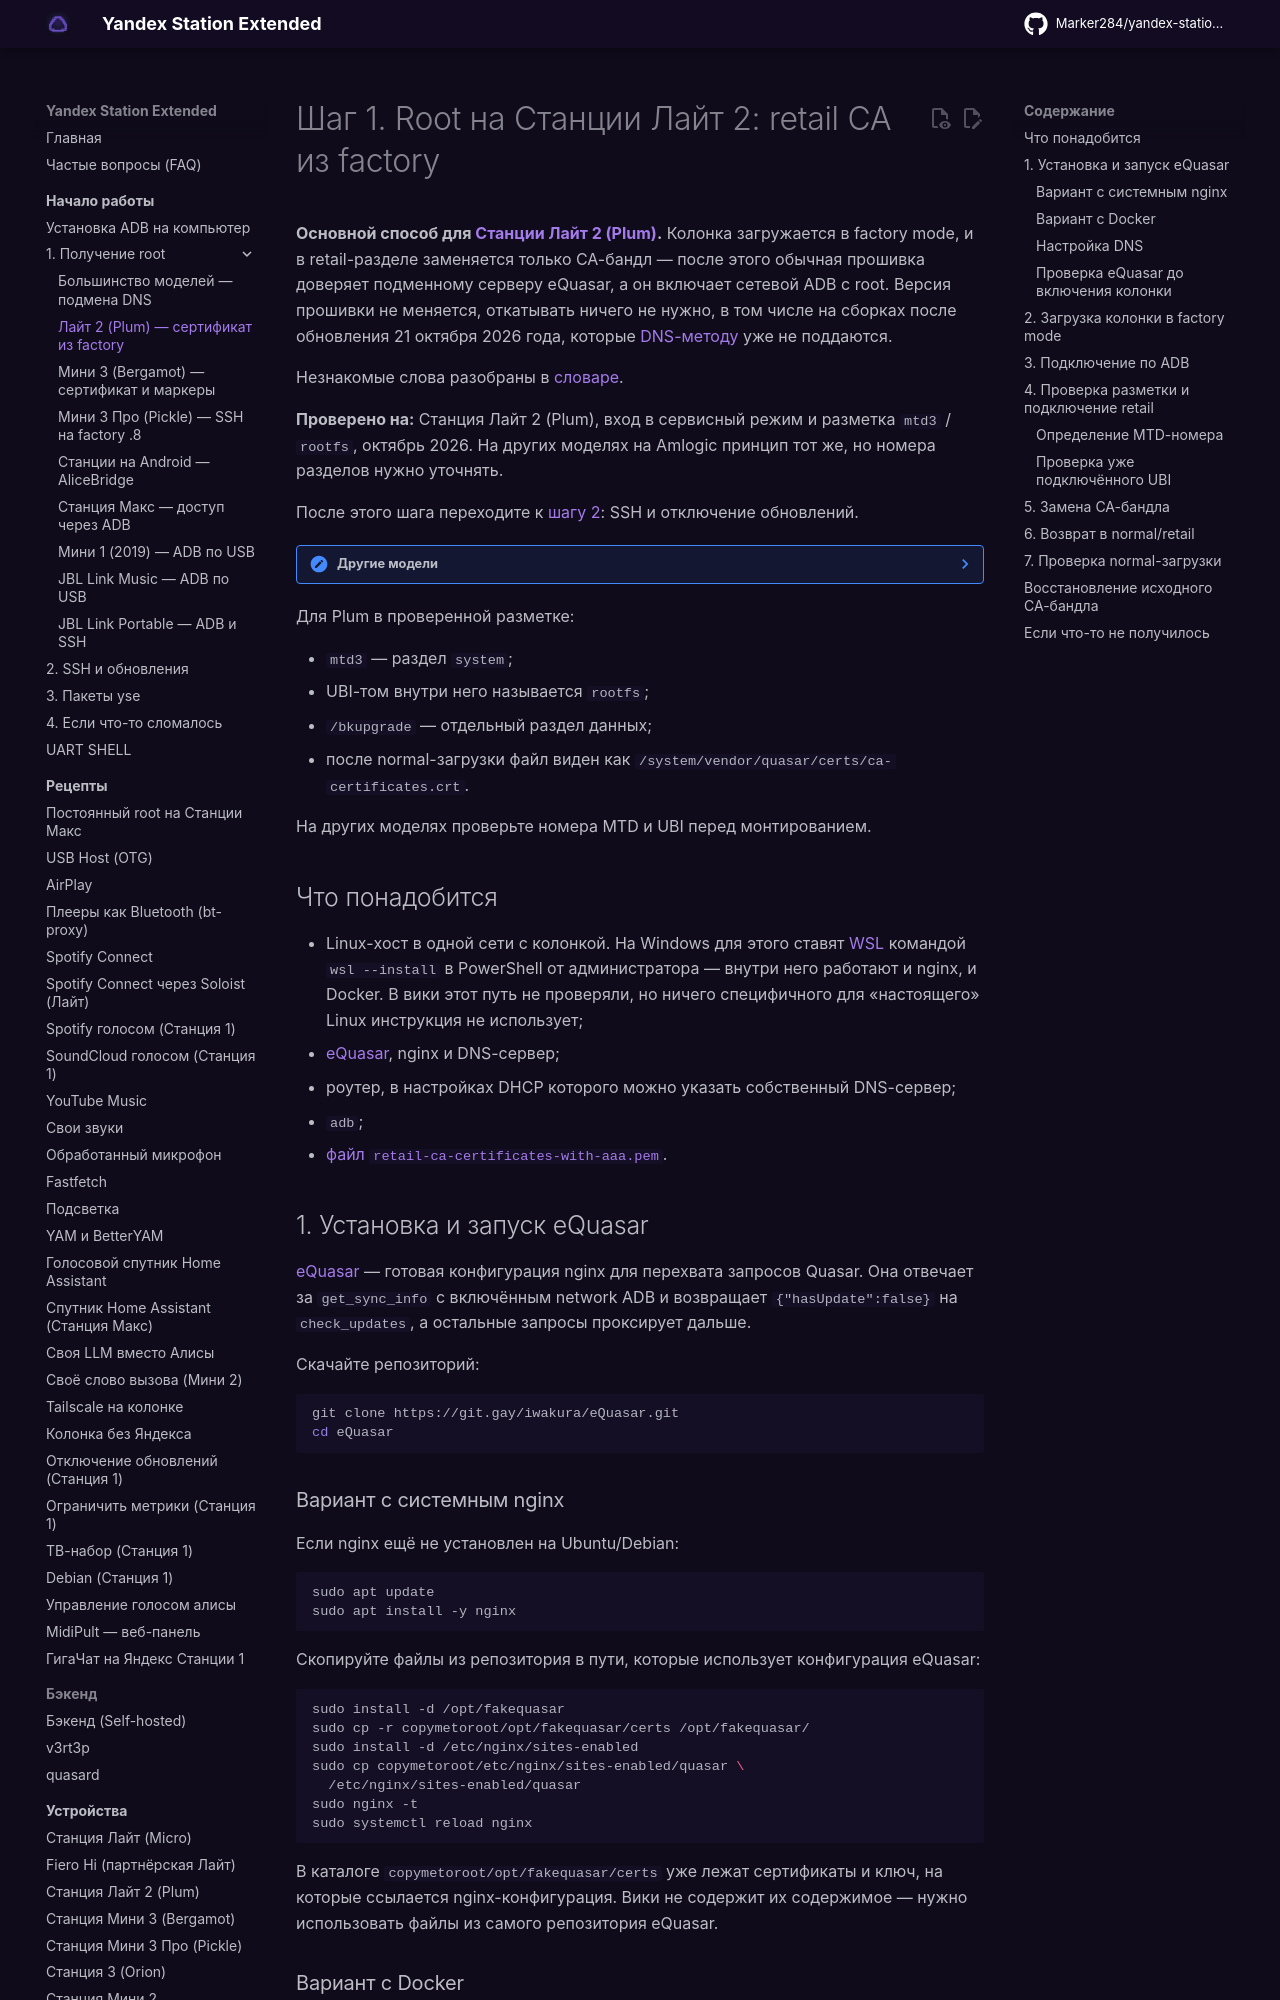

repository: Marker284/yandex-station-extended · page: start/retail-ca/index.html · generator: mkdocs

# Шаг 1. Root на Станции Лайт 2: retail CA из factory

**Основной способ для [Станции Лайт 2 (Plum)](../devices/station-lite2.md).** Колонка
загружается в factory mode, и в retail-разделе заменяется только CA-бандл — после этого
обычная прошивка доверяет подменному серверу eQuasar, а он включает сетевой ADB с root.
Версия прошивки не меняется, откатывать ничего не нужно, в том числе на сборках после
обновления 21 октября 2026 года, которые [DNS-методу](root.md) уже не поддаются.

Незнакомые слова разобраны в [словаре](../glossary.md).

**Проверено на:** Станция Лайт 2 (Plum), вход в сервисный режим и разметка `mtd3` / `rootfs`,
октябрь 2026. На других моделях на Amlogic принцип тот же, но номера разделов нужно уточнять.

После этого шага переходите к [шагу 2](ssh.md): SSH и отключение обновлений.

??? note "Другие модели"
    Принцип годится для колонок на **Amlogic/Buildroot** с нативными `quasar`/`maind`, но
    проверен только на Лайт 2: вход в factory mode и номера MTD/UBI у других моделей нужно
    уточнять. Android-модели (Станция Макс, Станция первого поколения) так не открываются.
    Для Мини 3 есть свой вариант — [retail CA и маркеры из factory](retail-ca-mini3.md).
    Для остальных Buildroot-моделей основной способ — [DNS-метод](root.md).

Для Plum в проверенной разметке:

- `mtd3` — раздел `system`;
- UBI-том внутри него называется `rootfs`;
- `/bkupgrade` — отдельный раздел данных;
- после normal-загрузки файл виден как
  `/system/vendor/quasar/certs/ca-certificates.crt`.

На других моделях проверьте номера MTD и UBI перед монтированием.

## Что понадобится

- Linux-хост в одной сети с колонкой. На Windows для этого ставят
  [WSL](../glossary.md) командой `wsl --install` в PowerShell от администратора — внутри
  него работают и nginx, и Docker. В вики этот путь не проверяли, но ничего специфичного
  для «настоящего» Linux инструкция не использует;
- [eQuasar](https://git.gay/iwakura/eQuasar/), nginx и DNS-сервер;
- роутер, в настройках DHCP которого можно указать собственный DNS-сервер;
- `adb`;
- [файл `retail-ca-certificates-with-aaa.pem`](https://github.com/Marker284/yandex-station-binaries/raw/main/packages/retail-ca-certificates-with-aaa.pem).
